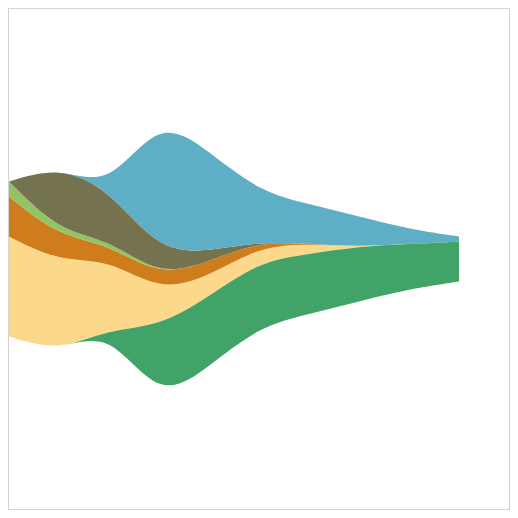
D3 v5 page, settled after 360 driven frames (6 s of simulated time); the page loaded 1 data file(s).


    d3.csv("newmovies.csv")
        .then(function(data) {

            var xScale = d3.scaleLinear().domain([0, 10]).range([0, 500]);
            var yScale = d3.scaleLinear().domain([-50, 50]).range([500, 0]);
        
            var movies = ["movie1","movie2","movie3","movie4","movie5","movie6"];
        
            var fillScale = d3.scaleOrdinal()
                .domain(movies)
                .range(["#fcd88a", "#cf7c1c", "#93c464", "#75734F", "#5eafc6", "#41a368"]);
        
            stackLayout = d3.stack().keys(movies);
        
            var stackArea = d3.area()
                .x((d, i) => xScale(i))
                .y0(d => yScale(d[0]))
                .y1(d => yScale(d[1]));

            stackLayout.offset(d3.stackOffsetSilhouette).order(d3.stackOrderInsideOut)
            stackArea.curve(d3.curveBasis)
        
            d3.select("svg").selectAll("path")
                .data(stackLayout(data))
                .enter().append("path")
                .style("fill", d => fillScale(d.key))
                .attr("d", d => stackArea(d));
        });
  

### data: newmovies.csv
movie1, movie2, movie3, movie4, movie5, movie6
20, 8, 3, 0, 0, 0
18, 5, 1, 13, 0, 0
14, 3, 1, 10, 0, 0
7, 3, 0, 5, 27, 15
4, 3, 0, 2, 20, 14
3, 1, 0, 0, 10, 13
2, 0, 0, 0, 8, 12
0, 0, 0, 0, 6, 11
0, 0, 0, 0, 3, 9
0, 0, 0, 0, 1, 8